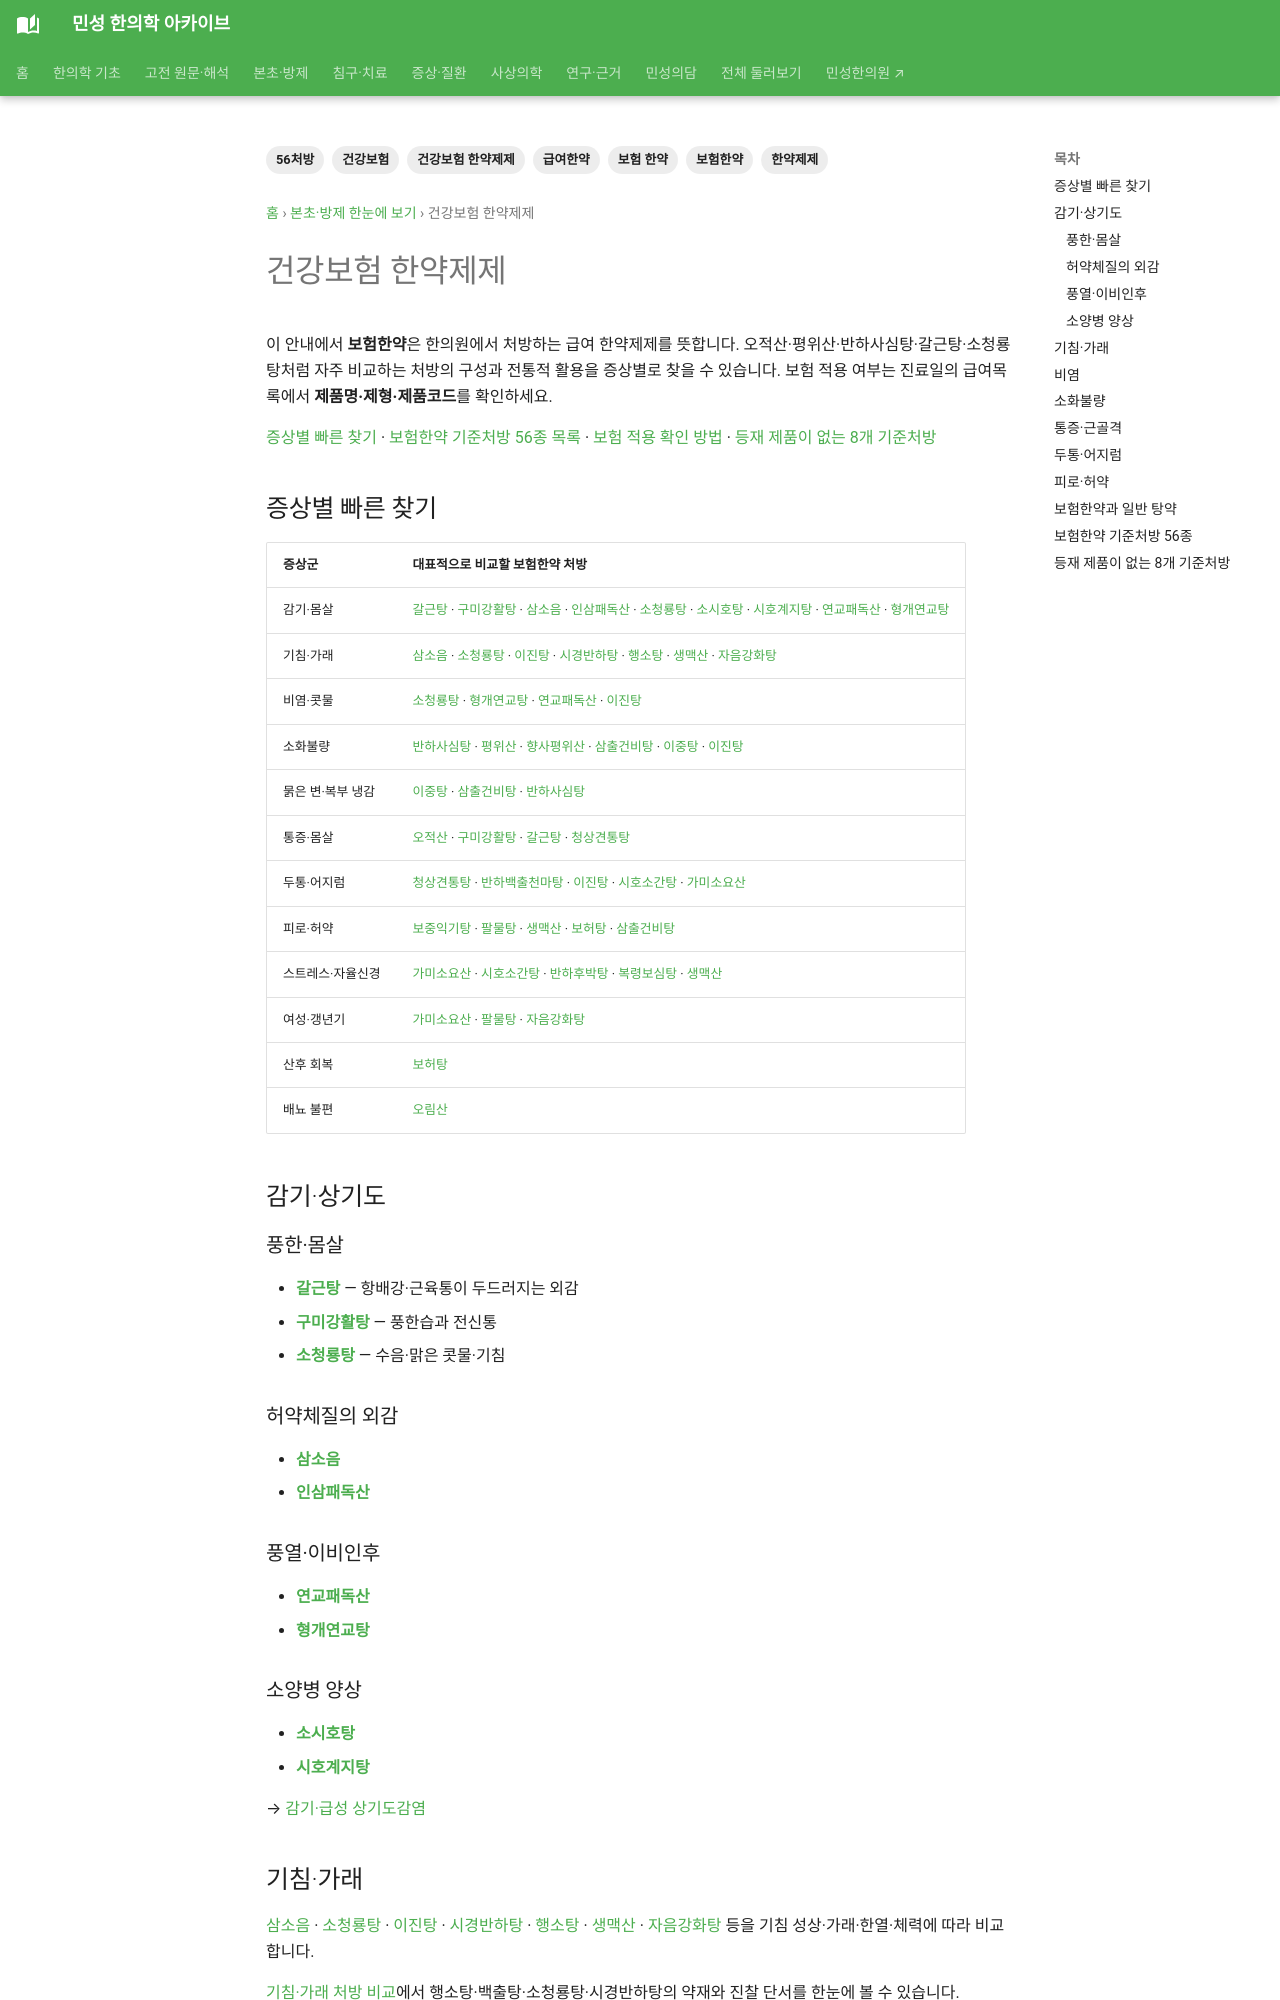

repository: joowon1111/minseong-korean-medicine-wiki · page: herbal-integrated/insurance-herbal/index.html · generator: mkdocs

---
title: 건강보험 한약제제
description: 건강보험 한약제제와 보험한약을 감기·기침·비염·소화·통증·두통·피로 등 증상별로 찾는 임상 라이브러리입니다.
tags: [건강보험, 보험한약, 보험 한약, 건강보험 한약제제, 급여한약, 56처방, 한약제제]
status: 검토완료
last_reviewed: 2026-08-20
---

# 건강보험 한약제제

**검색어:** 건강보험 · 보험한약 · 보험 한약 · 건강보험 한약제제 · 급여 한약제제 · 급여한약 · 56처방 · 56개 기준처방 · 한약제제 · 단미엑스혼합제

건강보험 한약제제는 한의원 외래에서 표준화된 한약제제를 병증에 맞춰 활용하는 중요한 치료수단입니다. 이 페이지는 보험한약을 단순 처방명 목록으로 보지 않고 **환자 증상 → 변증 → 처방 후보 → 기존 방제·침구·약침 자료**로 연결합니다.

> 현재 특정 제품이 실제 건강보험 급여대상인지 여부는 처방명만으로 단정하지 않고, 최신 급여목록의 제품·제형·코드를 확인합니다.
